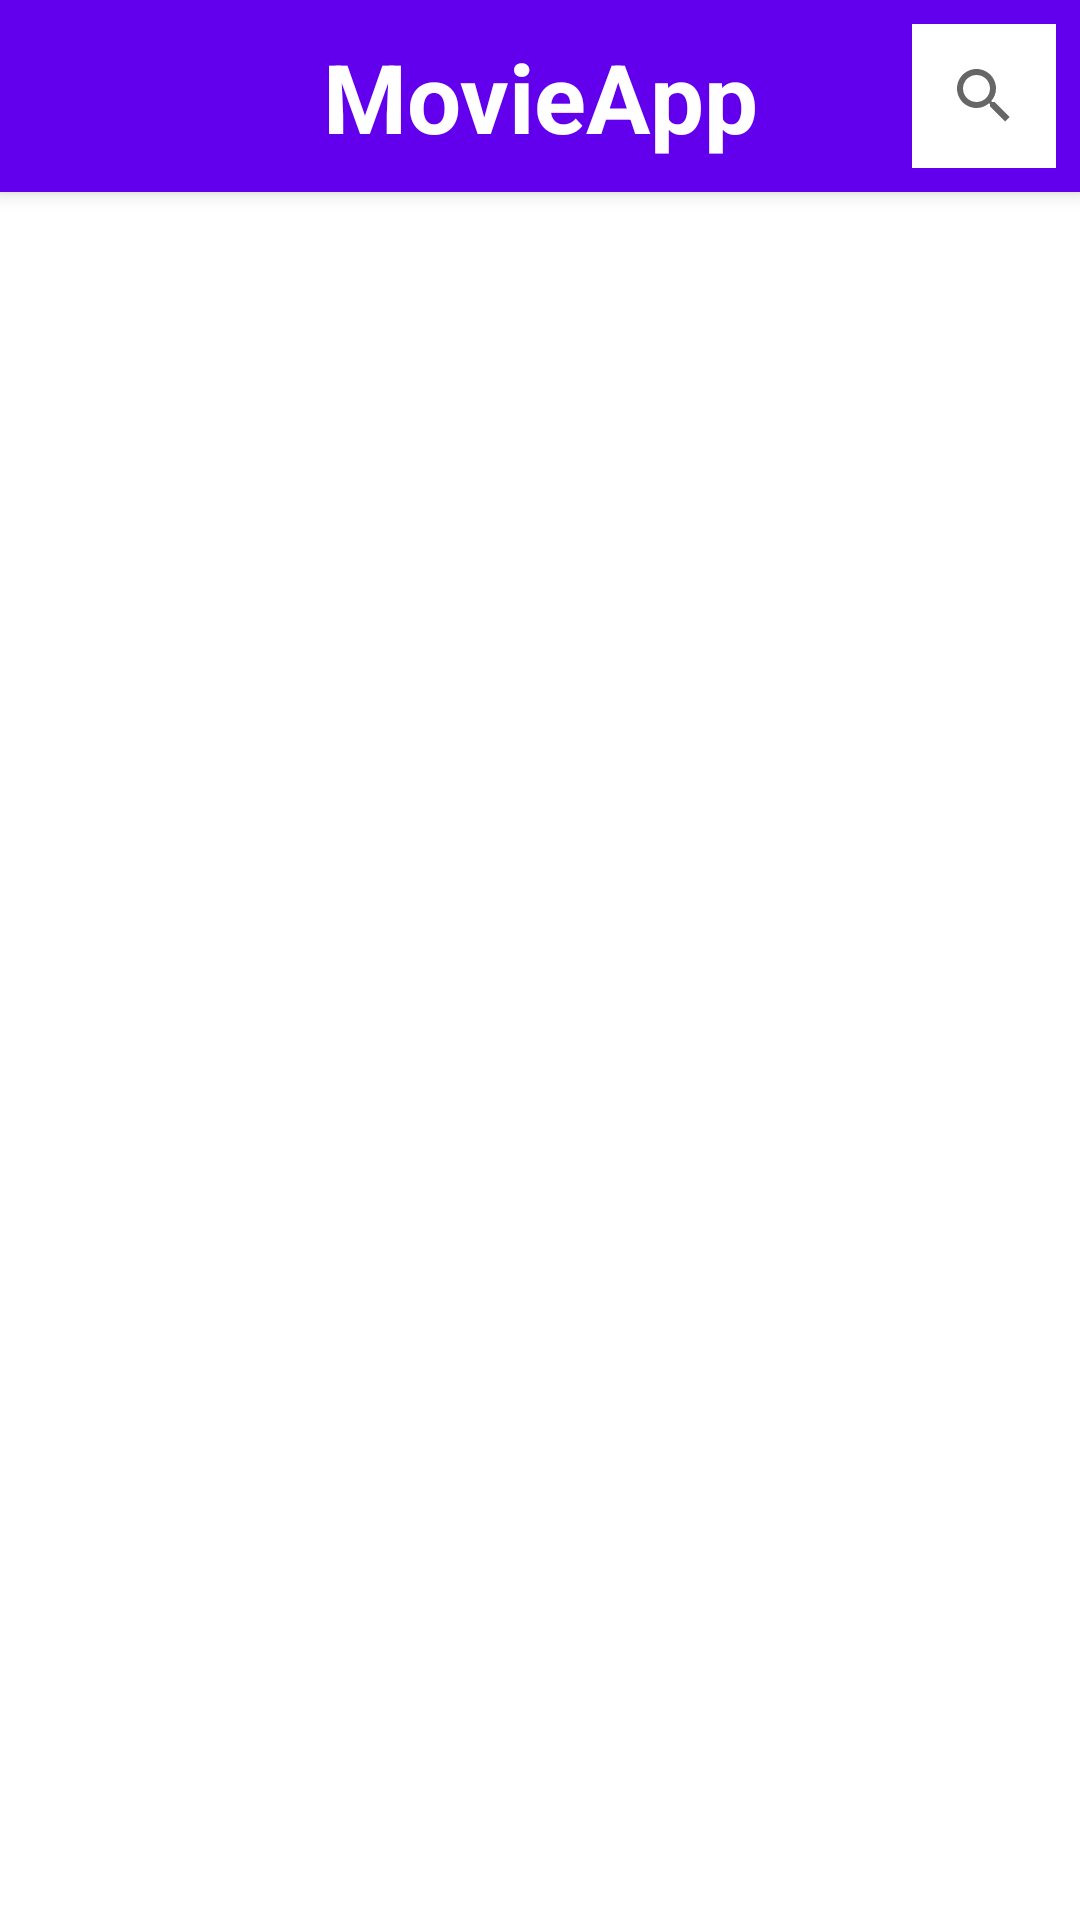

Produce the Android XML layout that renders to this screen, including the resource entries it uses.
<!-- AndroidManifest.xml: application theme Theme.MovieApp -->
<!-- res/layout/activity_main.xml -->
<?xml version="1.0" encoding="utf-8"?>
<androidx.constraintlayout.widget.ConstraintLayout xmlns:android="http://schemas.android.com/apk/res/android"
    xmlns:app="http://schemas.android.com/apk/res-auto"
    xmlns:tools="http://schemas.android.com/tools"
    android:layout_width="match_parent"
    android:layout_height="match_parent"
    tools:context=".MainActivity">

    <include
        android:id="@+id/custom_toolbar"
        layout="@layout/custom_toolbar"
        android:layout_width="match_parent"
        android:layout_height="@dimen/toolbar_height"
        app:layout_constraintTop_toTopOf="parent" />

    <androidx.core.widget.NestedScrollView
        android:id="@+id/nested_scroll_view"
        android:layout_width="match_parent"
        android:layout_height="match_parent"
        android:layout_marginTop="@dimen/toolbar_height">

        <LinearLayout
            android:layout_width="match_parent"
            android:layout_height="match_parent"
            android:orientation="vertical">

            <androidx.recyclerview.widget.RecyclerView
                android:id="@+id/recyclerView"
                android:layout_width="wrap_content"
                android:layout_gravity="center"
                android:layout_height="0dp"
                android:layout_weight="1"
                android:nestedScrollingEnabled="false"
                android:padding="16dp"
                app:layoutManager="androidx.recyclerview.widget.StaggeredGridLayoutManager"
                tools:itemCount="60"
                tools:listitem="@layout/custom_recycler_view_item" />

            <ProgressBar
                android:id="@+id/progress_bar"
                android:layout_width="match_parent"
                android:layout_height="wrap_content" />
        </LinearLayout>
    </androidx.core.widget.NestedScrollView>

</androidx.constraintlayout.widget.ConstraintLayout>
<!-- res/layout/custom_toolbar.xml (included above) -->
<?xml version="1.0" encoding="utf-8"?>
<androidx.appcompat.widget.Toolbar xmlns:android="http://schemas.android.com/apk/res/android"
    xmlns:app="http://schemas.android.com/apk/res-auto"
    android:layout_width="match_parent"
    android:layout_height="@dimen/toolbar_height"
    app:contentInsetStart="0dp">

    <androidx.constraintlayout.widget.ConstraintLayout
        android:layout_width="match_parent"
        android:layout_height="match_parent"
        android:gravity="center">

        <TextView
            android:id="@+id/back_arrow"
            android:layout_width="wrap_content"
            android:layout_height="wrap_content"
            android:layout_gravity="start"
            android:visibility="gone"
            android:layout_marginHorizontal="16dp"
            android:text="@string/less_than_sign"
            android:textColor="@color/white"
            android:textSize="35sp"
            android:textStyle="bold"
            app:layout_constraintBottom_toBottomOf="parent"
        app:layout_constraintStart_toStartOf="parent"
        app:layout_constraintTop_toTopOf="parent" />

        <TextView
            android:layout_width="wrap_content"
            android:layout_height="wrap_content"
            android:text="@string/app_name"
            android:textColor="@color/white"
            android:textSize="32sp"
            android:textStyle="bold"
            app:layout_constraintBottom_toBottomOf="parent"
            app:layout_constraintEnd_toEndOf="parent"
            app:layout_constraintStart_toStartOf="parent"
            app:layout_constraintTop_toTopOf="parent" />

        <androidx.appcompat.widget.SearchView
            android:id="@+id/search"
            android:layout_width="wrap_content"
            android:layout_height="wrap_content"
            android:layout_margin="8dp"
            android:background="@color/white"
            android:focusableInTouchMode="true"
            app:layout_constraintBottom_toBottomOf="parent"
            app:layout_constraintEnd_toEndOf="parent"

            app:layout_constraintTop_toTopOf="parent" />

    </androidx.constraintlayout.widget.ConstraintLayout>

</androidx.appcompat.widget.Toolbar>
<!-- res/layout/custom_recycler_view_item.xml (included above) -->
<?xml version="1.0" encoding="utf-8"?>
<LinearLayout xmlns:android="http://schemas.android.com/apk/res/android"
    xmlns:app="http://schemas.android.com/apk/res-auto"
    xmlns:tools="http://schemas.android.com/tools"
    android:layout_width="173dp"
    android:layout_height="263dp"
    android:layout_margin="0dp">

    <androidx.cardview.widget.CardView
        android:layout_width="wrap_content"
        android:layout_height="wrap_content"
        app:cardCornerRadius="8dp"
        app:cardElevation="8dp"
        app:cardUseCompatPadding="true">

        <RelativeLayout
            android:layout_width="wrap_content"
            android:layout_height="wrap_content">

            <ImageView
                android:id="@+id/poster"
                android:layout_width="173dp"
                android:layout_height="263dp"
                android:scaleType="centerCrop" />

            <TextView
                android:id="@+id/title"
                android:layout_width="173dp"
                android:layout_height="wrap_content"
                android:layout_alignParentBottom="true"
                android:layout_gravity="bottom"
                android:background="@color/black"
                android:gravity="center"
                android:padding="4dp"
                android:textColor="@color/white"
                android:textSize="14sp"
                tools:text=" Title random generatedTitle random generatedTitle random generatedTitle random generatedTitle random generated" />
        </RelativeLayout>
    </androidx.cardview.widget.CardView>

</LinearLayout>
<!-- resources referenced by this layout -->
<resources>
  <color name="black">#FF000000</color>
  <color name="white">#FFFFFFFF</color>
  <string name="app_name">MovieApp</string>
  <string name="less_than_sign">\u003c</string>
  <style name="Theme.MovieApp" parent="Theme.MaterialComponents.DayNight.NoActionBar">
          
          <item name="colorPrimary">@color/purple_500</item>
          <item name="colorPrimaryVariant">@color/purple_700</item>
          <item name="colorOnPrimary">@color/white</item>
          
          <item name="colorSecondary">@color/teal_200</item>
          <item name="colorSecondaryVariant">@color/teal_700</item>
          <item name="colorOnSecondary">@color/black</item>
          
          <item name="android:statusBarColor" tools:targetApi="l">?attr/colorPrimaryVariant</item>
          
          <item name="toolbarStyle">@style/MyToolbar</item>
      </style>
  <color name="purple_500">#FF6200EE</color>
  <color name="purple_700">#FF3700B3</color>
  <color name="teal_200">#FF03DAC5</color>
  <color name="teal_700">#FF018786</color>
  <style name="MyToolbar" parent="Widget.MaterialComponents.Toolbar.Primary">
          <item name="titleTextColor">@color/white</item>
          <item name="android:textColor">@color/white</item>
          <item name="android:background">@color/purple_500</item>
      </style>
</resources>
